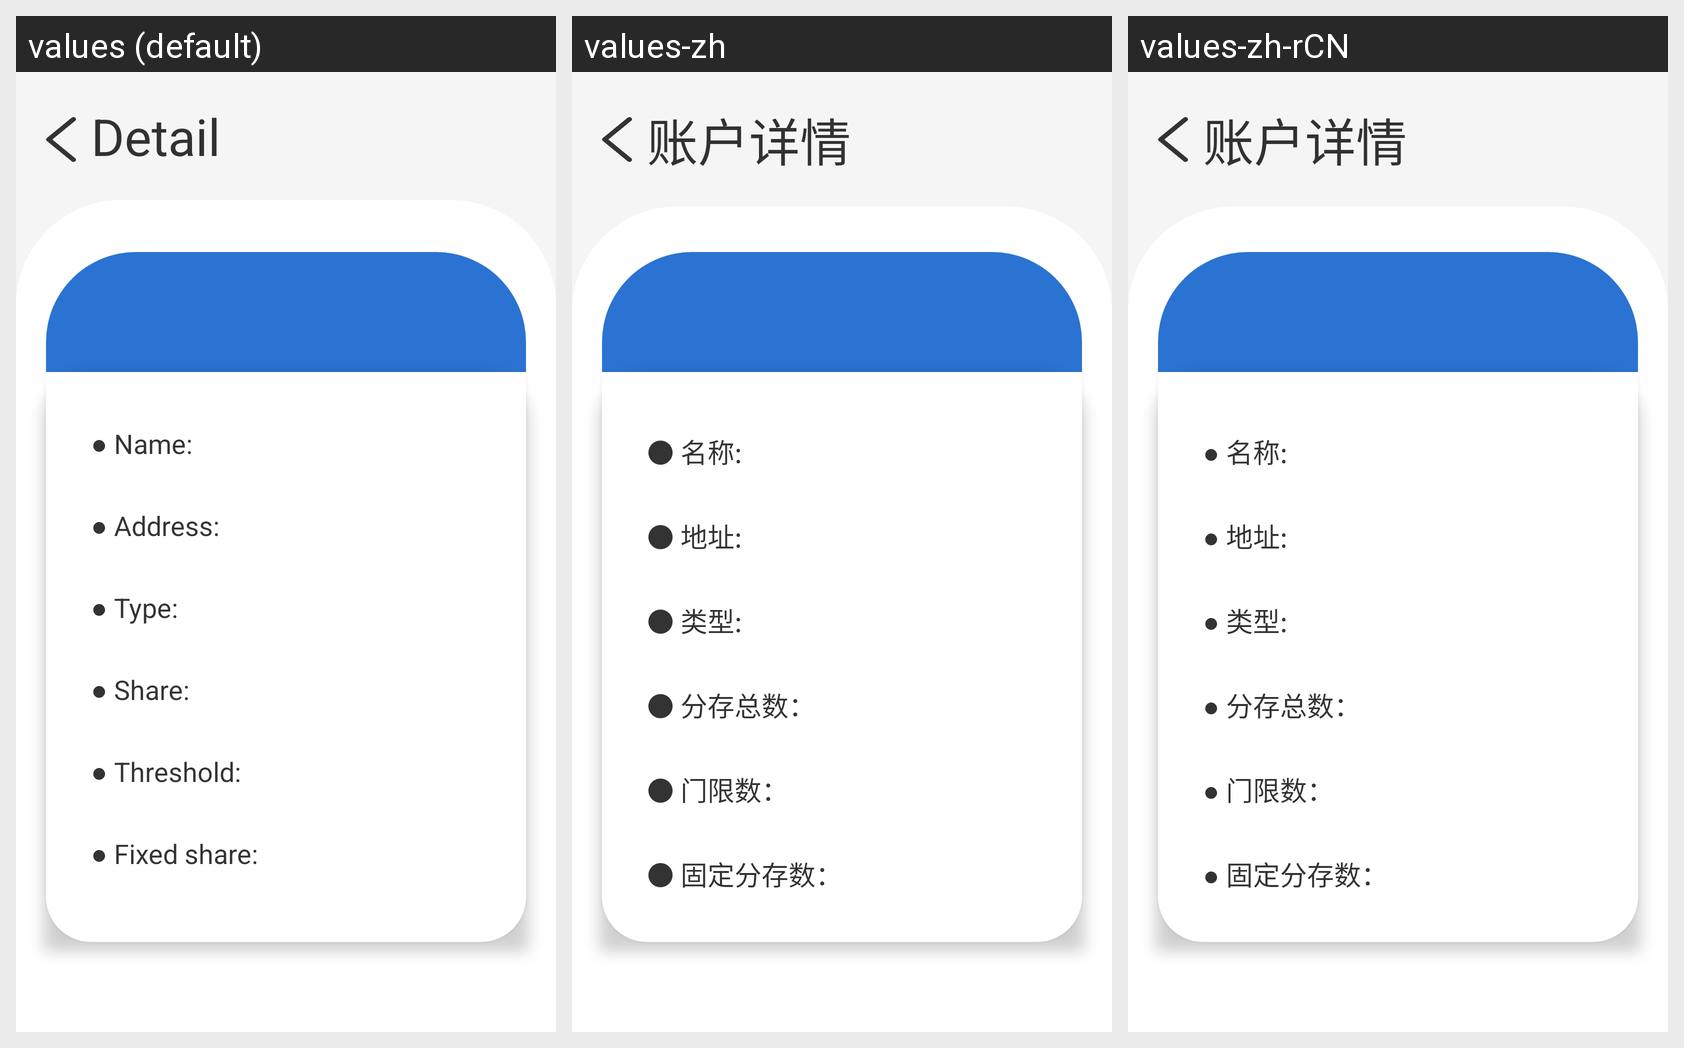

For this localized Android screen grid, give each drawn string resource with its value in every locale shown.
Android screen res/layout/activity_account.xml rendered under 3 locales, left to right: values (default), values-zh, values-zh-rCN. Device: Nexus 5 (rendered at 1080×1920; each locale shown at half size, 540×960, under a caption strip naming it); theme Theme.VisualWallet.
Strings drawn on this screen, with the default value and each locale's value (text and hints the layout hard-codes, and strings that could not be matched under every locale, appear in the picture but are not listed):

accountDetail
  values: Detail
  values-zh: 账户详情
  values-zh-rCN: 账户详情  [from values-zh]

accountName
  values: ● Name:
  values-zh: ● 名称:
  values-zh-rCN: ● 名称:  [from values-zh]

publicAddress
  values: ● Address:
  values-zh: ● 地址:
  values-zh-rCN: ● 地址:  [from values-zh]

curType
  values: ● Type:
  values-zh: ● 类型:
  values-zh-rCN: ● 类型:  [from values-zh]

wallet_coeN
  values: ● Share:
  values-zh: ● 分存总数：
  values-zh-rCN: ● 分存总数：  [from values-zh]

wallet_coeK
  values: ● Threshold:
  values-zh: ● 门限数：
  values-zh-rCN: ● 门限数：  [from values-zh]

wallet_coeF
  values: ● Fixed share:
  values-zh: ● 固定分存数：
  values-zh-rCN: ● 固定分存数：  [from values-zh]
